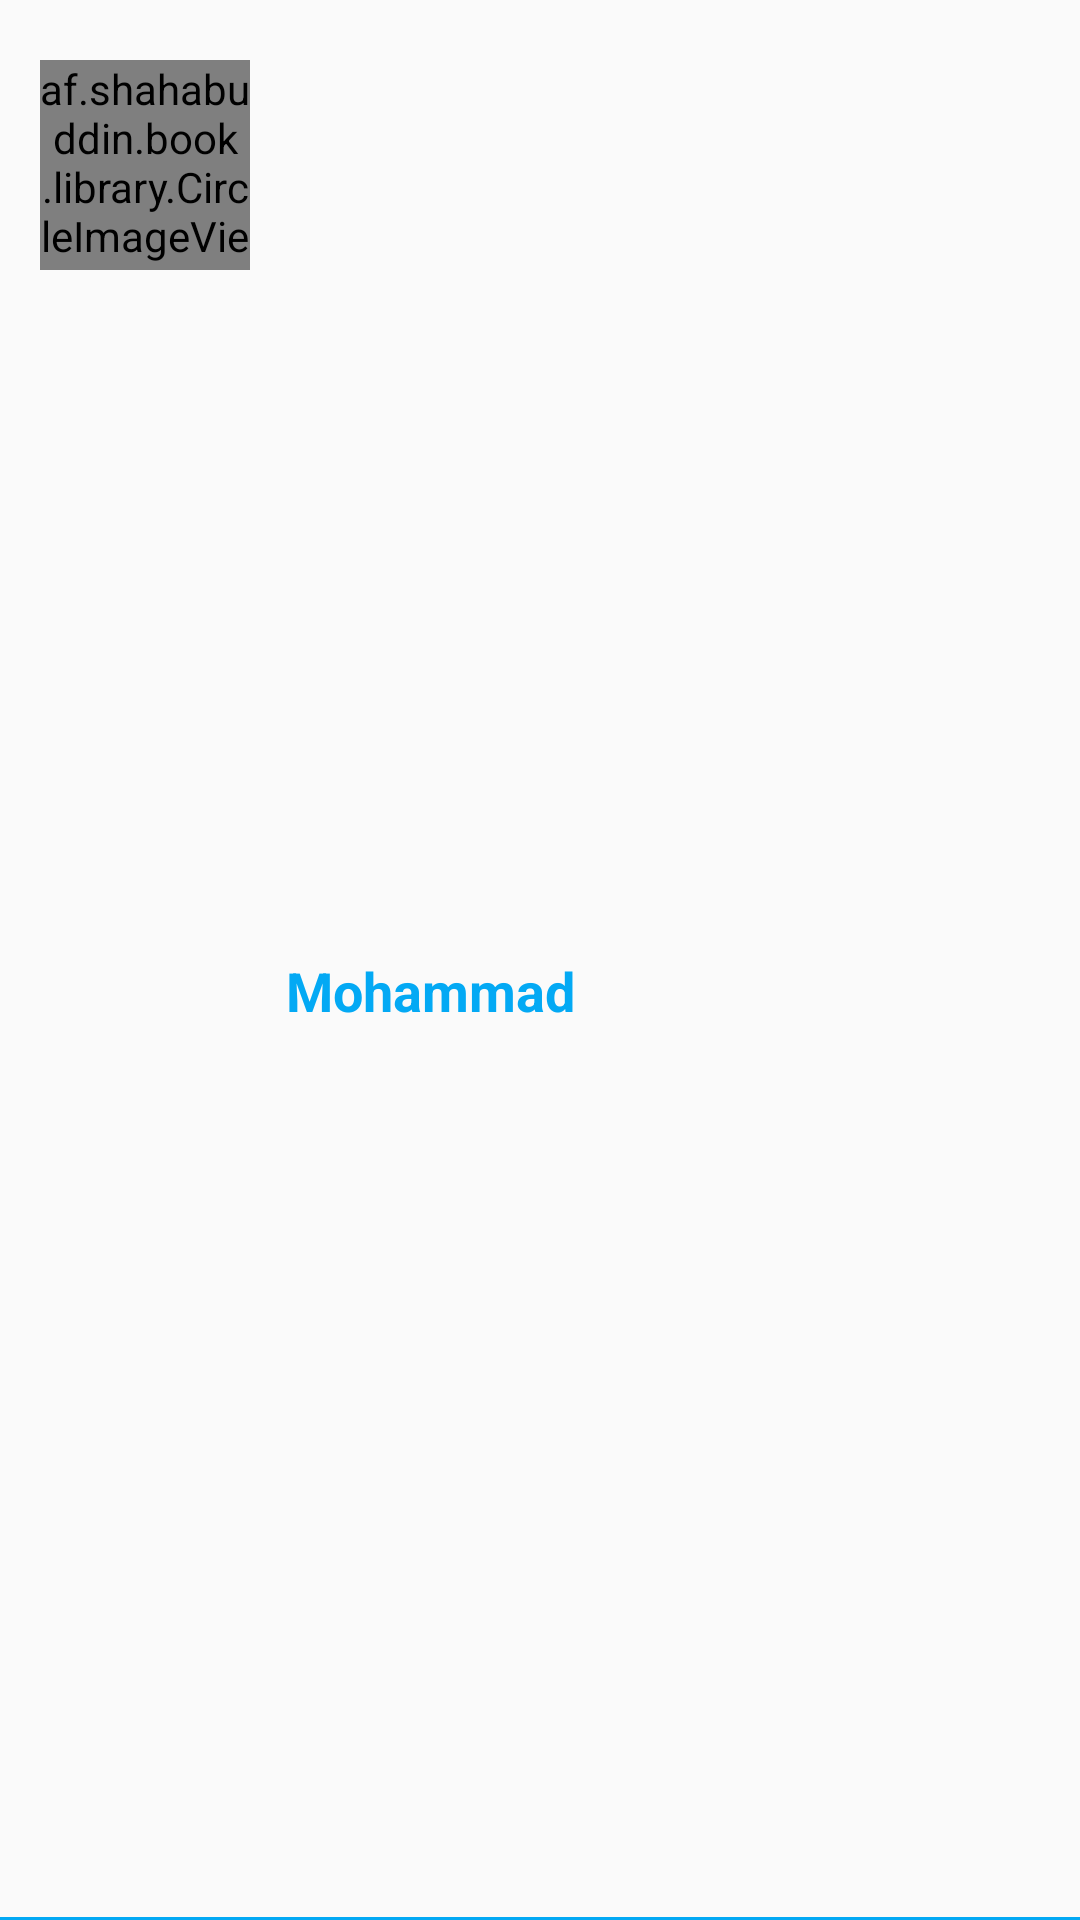

Layout XML and referenced resources for this Android screen:
<!-- AndroidManifest.xml: application theme Theme.Book -->
<!-- res/layout/nav_header_main.xml -->
<?xml version="1.0" encoding="utf-8"?>
<androidx.constraintlayout.widget.ConstraintLayout xmlns:android="http://schemas.android.com/apk/res/android"
    xmlns:app="http://schemas.android.com/apk/res-auto"
    xmlns:tools="http://schemas.android.com/tools"
    android:paddingTop="20dp"
    android:layout_width="match_parent"
    android:layout_height="wrap_content"
    android:gravity="bottom"
    android:orientation="vertical"
    android:theme="@style/ThemeOverlay.AppCompat.Dark">

    <TextView
        android:id="@+id/signal"
        android:text="Mohammad"
        android:textColor="@color/purple_700"
        android:textSize="18dp"
        android:layout_marginLeft="12dp"
        android:layout_marginRight="12dp"
        android:textStyle="bold"
        android:layout_width="wrap_content"
        android:layout_height="wrap_content"
        app:layout_constraintBottom_toBottomOf="parent"
        app:layout_constraintStart_toEndOf="@+id/circleImageView2"
        app:layout_constraintTop_toTopOf="parent" />

    <af.shahabuddin.book.library.CircleImageView
        android:id="@+id/circleImageView2"
        android:layout_width="70dp"
        android:layout_height="70dp"
        android:layout_marginBottom="10dp"
        android:src="@drawable/unnamed"
        app:civ_border_color="@color/purple_700"
        app:civ_border_width="2dp"
        app:layout_constraintBottom_toBottomOf="parent"
        app:layout_constraintEnd_toEndOf="parent"
        app:layout_constraintHorizontal_bias="0.046"
        app:layout_constraintStart_toStartOf="parent"
        app:layout_constraintTop_toTopOf="parent"
        app:layout_constraintVertical_bias="0.0"
        tools:ignore="MissingConstraints" />

    <View
        android:layout_width="match_parent"
        android:layout_height="1dp"

        android:background="@color/purple_700"
        app:layout_constraintBottom_toBottomOf="parent"
        app:layout_constraintEnd_toEndOf="parent"
        app:layout_constraintHorizontal_bias="0.495"
        app:layout_constraintStart_toStartOf="parent"
        app:layout_constraintTop_toBottomOf="@+id/signal"
        app:layout_constraintVertical_bias="1.0">

    </View>
</androidx.constraintlayout.widget.ConstraintLayout>
<!-- resources referenced by this layout -->
<resources>
  <color name="purple_700">#03A9F4</color>
  <!-- drawable unnamed: png bitmap (drawable, 87156 bytes) -->
  <style name="Theme.Book" parent="Theme.AppCompat.Light.NoActionBar">
          
          <item name="colorPrimary">@color/purple_500</item>
          <item name="colorPrimaryVariant">@color/purple_700</item>
          <item name="colorOnPrimary">@color/white</item>
          
          <item name="colorSecondary">@color/teal_200</item>
          <item name="colorSecondaryVariant">@color/teal_700</item>
          <item name="colorOnSecondary">@color/black</item>
          
          <item name="android:statusBarColor" tools:targetApi="l">?attr/colorPrimaryVariant</item>
          
      </style>
  <color name="purple_500">#00BCD4</color>
  <color name="white">#FFFFFFFF</color>
  <color name="teal_200">#FF03DAC5</color>
  <color name="teal_700">#FF018786</color>
  <color name="black">#FF000000</color>
</resources>
